Run: headless pygame with SDL's dummy video driver; simulated clock (each Clock.tick advances the game by its frame time, no real sleeping); random seed 0; keys injected as events and as key.get_pressed() state; no mouse input.
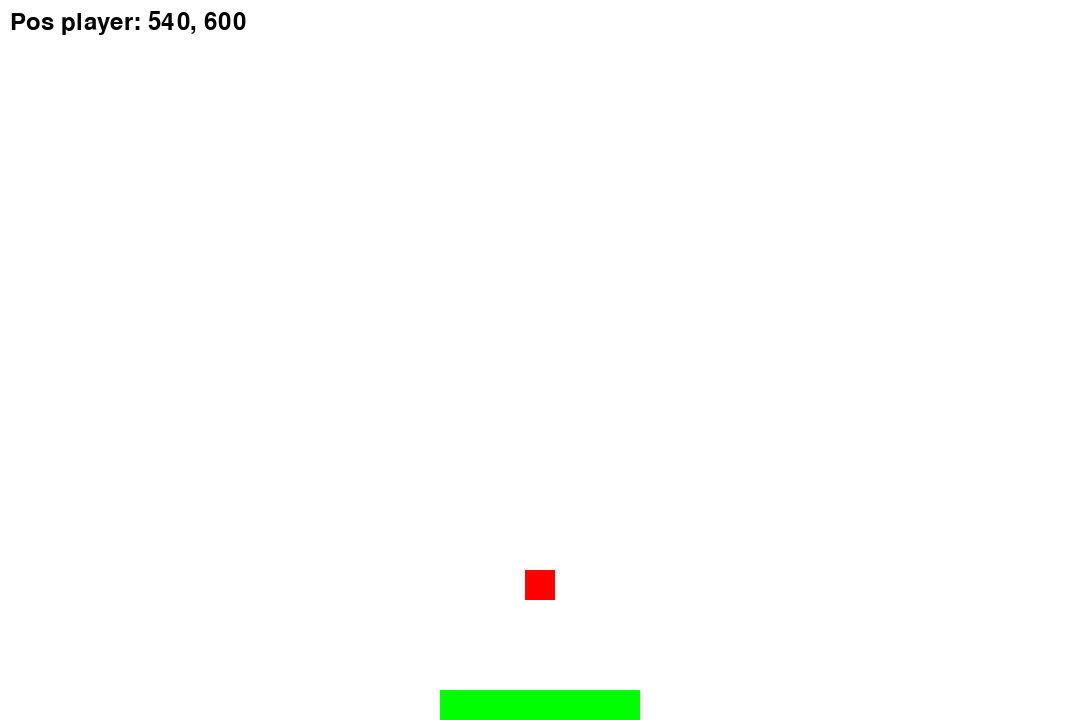
Frame 1 of 4 · flips 1–60 · no input
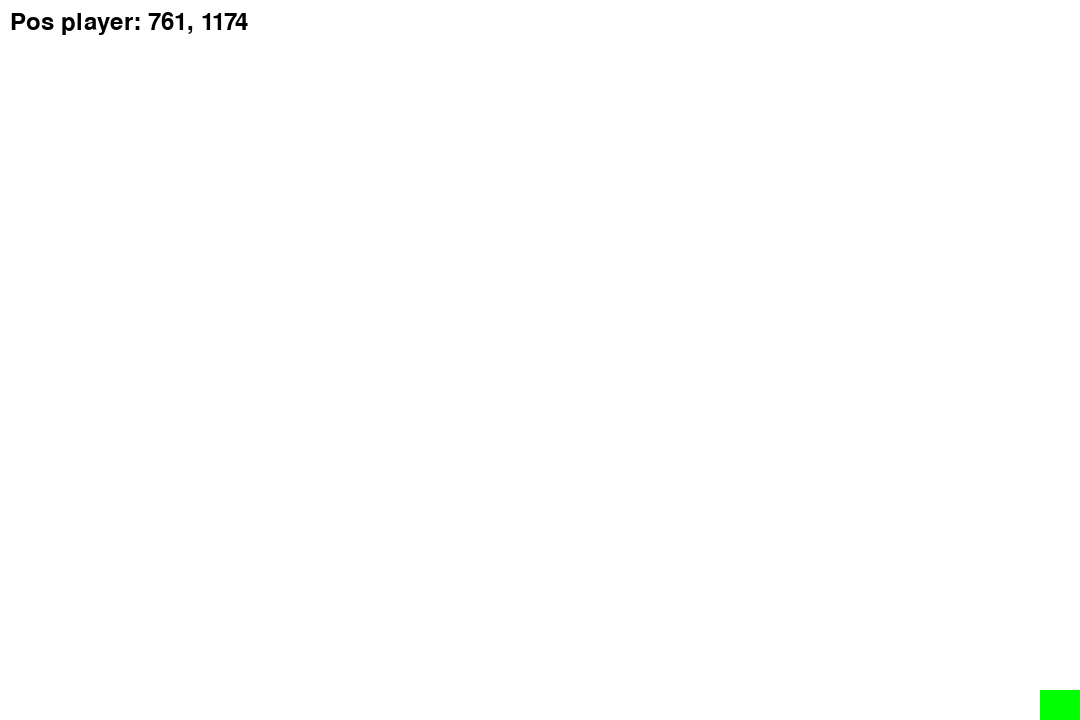
Frame 2 of 4 · flips 61–180 · tapped SPACE, RETURN · held RIGHT (→), D
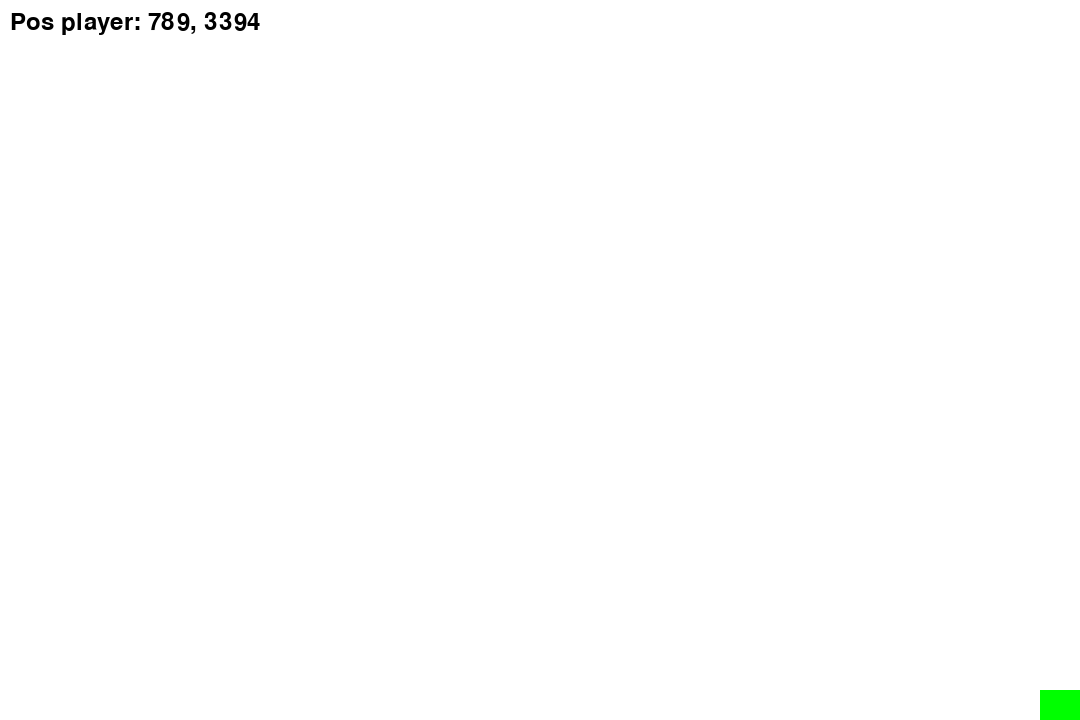
Frame 3 of 4 · flips 181–300 · held DOWN (↓), S
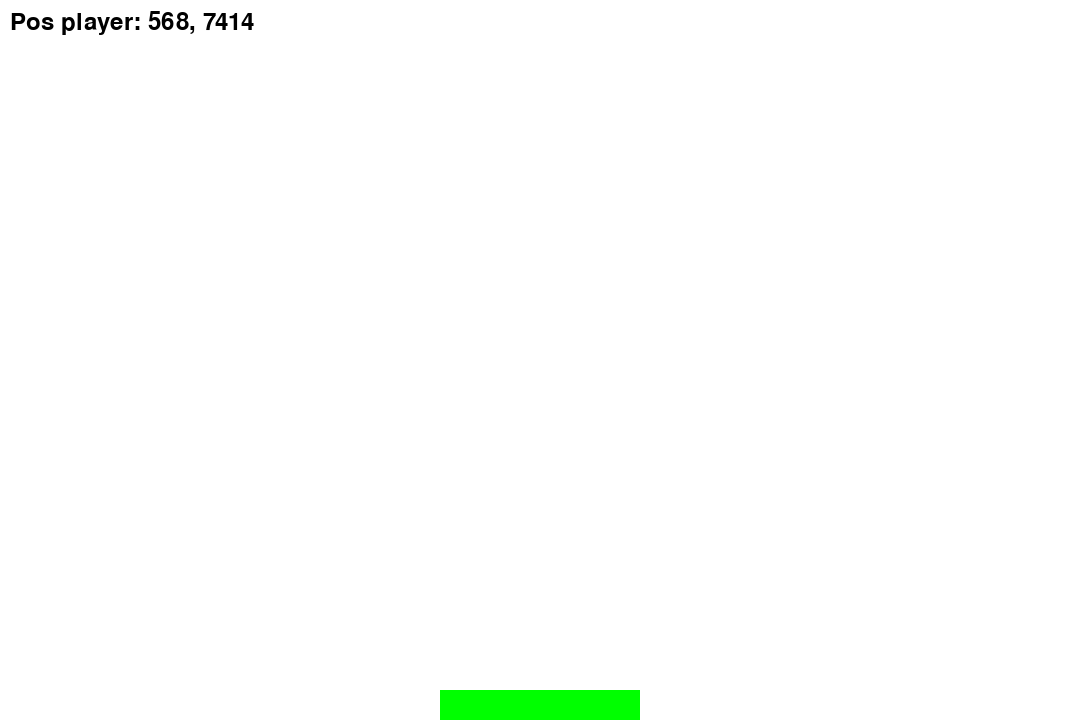
Frame 4 of 4 · flips 301–420 · held LEFT (←), A, UP (↑), W

The pygame program that drew these frames:

import pygame
import sys


'''
Funcionalidad actual:
-Personaje: avanzar (W, A, S, D), saltar (espacio), colision con plataforma
- Plataforma: colisión, movimiento (Flechas izq y der)
'''


ANCHO, LARGO = 1080, 720

#setup
pygame.init()

screen = pygame.display.set_mode((ANCHO, LARGO))
pygame.display.set_caption("Demo")
clock  = pygame.time.Clock()

vec  = pygame.math.Vector2  #do dimensiones
DT   = 0
FRIC = -0.12
ACC  = 0.5

font = pygame.font.Font(None, 36)


class Player(pygame.sprite.Sprite):
    def __init__(self):
        super().__init__()
        self.surf = pygame.Surface((30, 30))
        self.surf.fill("red")
        self.rect = self.surf.get_rect()

        self.pos = vec((ANCHO//2, LARGO//2))
        self.vel = vec(0,0)
        self.acc = vec(0,0)

    def move(self):
        self.acc = vec(0, 0.5)
        pressed_keys = pygame.key.get_pressed()

        if pressed_keys[pygame.K_a]:
            self.acc.x = -ACC
        if pressed_keys[pygame.K_d]:
            self.acc.x = ACC
        
        self.acc.x += self.vel.x * FRIC
        self.vel += self.acc
        self.pos += self.vel + 0.5 * self.acc

        if self.pos.x > ANCHO:
            self.pos.x = 0
        if self.pos.x < 0:
            self.pos.x = ANCHO

        self.rect.midbottom = self.pos

    def update(self):
        hits = pygame.sprite.spritecollide(P1, platforms, False)
        if P1.vel.y > 0:
            if hits:
                self.pos.y = hits[0].rect.top + 1
                self.vel.y = 0

    def jump(self):
        hits = pygame.sprite.spritecollide(P1, platforms, False)
        if hits:
            self.vel.y = -12


class Platform(pygame.sprite.Sprite):
    def __init__(self):
        super().__init__()
        self.surf = pygame.Surface((200, 30))
        self.surf.fill("green")
        self.rect = self.surf.get_rect()
        
        self.pos = vec((ANCHO//2, LARGO))

    def move(self):
        pressed_keys = pygame.key.get_pressed()

        if pressed_keys[pygame.K_LEFT]:
            self.pos.x -= 10
        if pressed_keys[pygame.K_RIGHT]:
            self.pos.x += 10

        self.rect.midbottom = self.pos

Pl1 = Platform()
P1 = Player()

all_sprites = pygame.sprite.Group()
all_sprites.add(Pl1)
all_sprites.add(P1)

platforms = pygame.sprite.Group()
platforms.add(Pl1)



#loop principal
while True:
    #eventos
    for event in pygame.event.get():
        if event.type == pygame.QUIT:
            pygame.quit()
            sys.exit()

    #actualizar pantalla
    screen.fill("white")
    
    
    #movimiento del personaje/plataforma
    P1.move()
    P1.update()

    key_pressed = pygame.key.get_pressed()
    if key_pressed[pygame.K_SPACE]:
        P1.jump()

    Pl1.move()

    for entity in all_sprites:
        screen.blit(entity.surf, entity.rect)


    text = font.render(f"Pos player: {int(P1.pos.x)}, {int(P1.pos.y)}", True, (0, 0, 0))
    screen.blit(text, (10, 10))
    
    #flip() para actualizar algo
    pygame.display.flip()

    #limitar los PFS a 60
    #delta time, usado para el framerate
    pygame.display.update()
    clock.tick(60)
